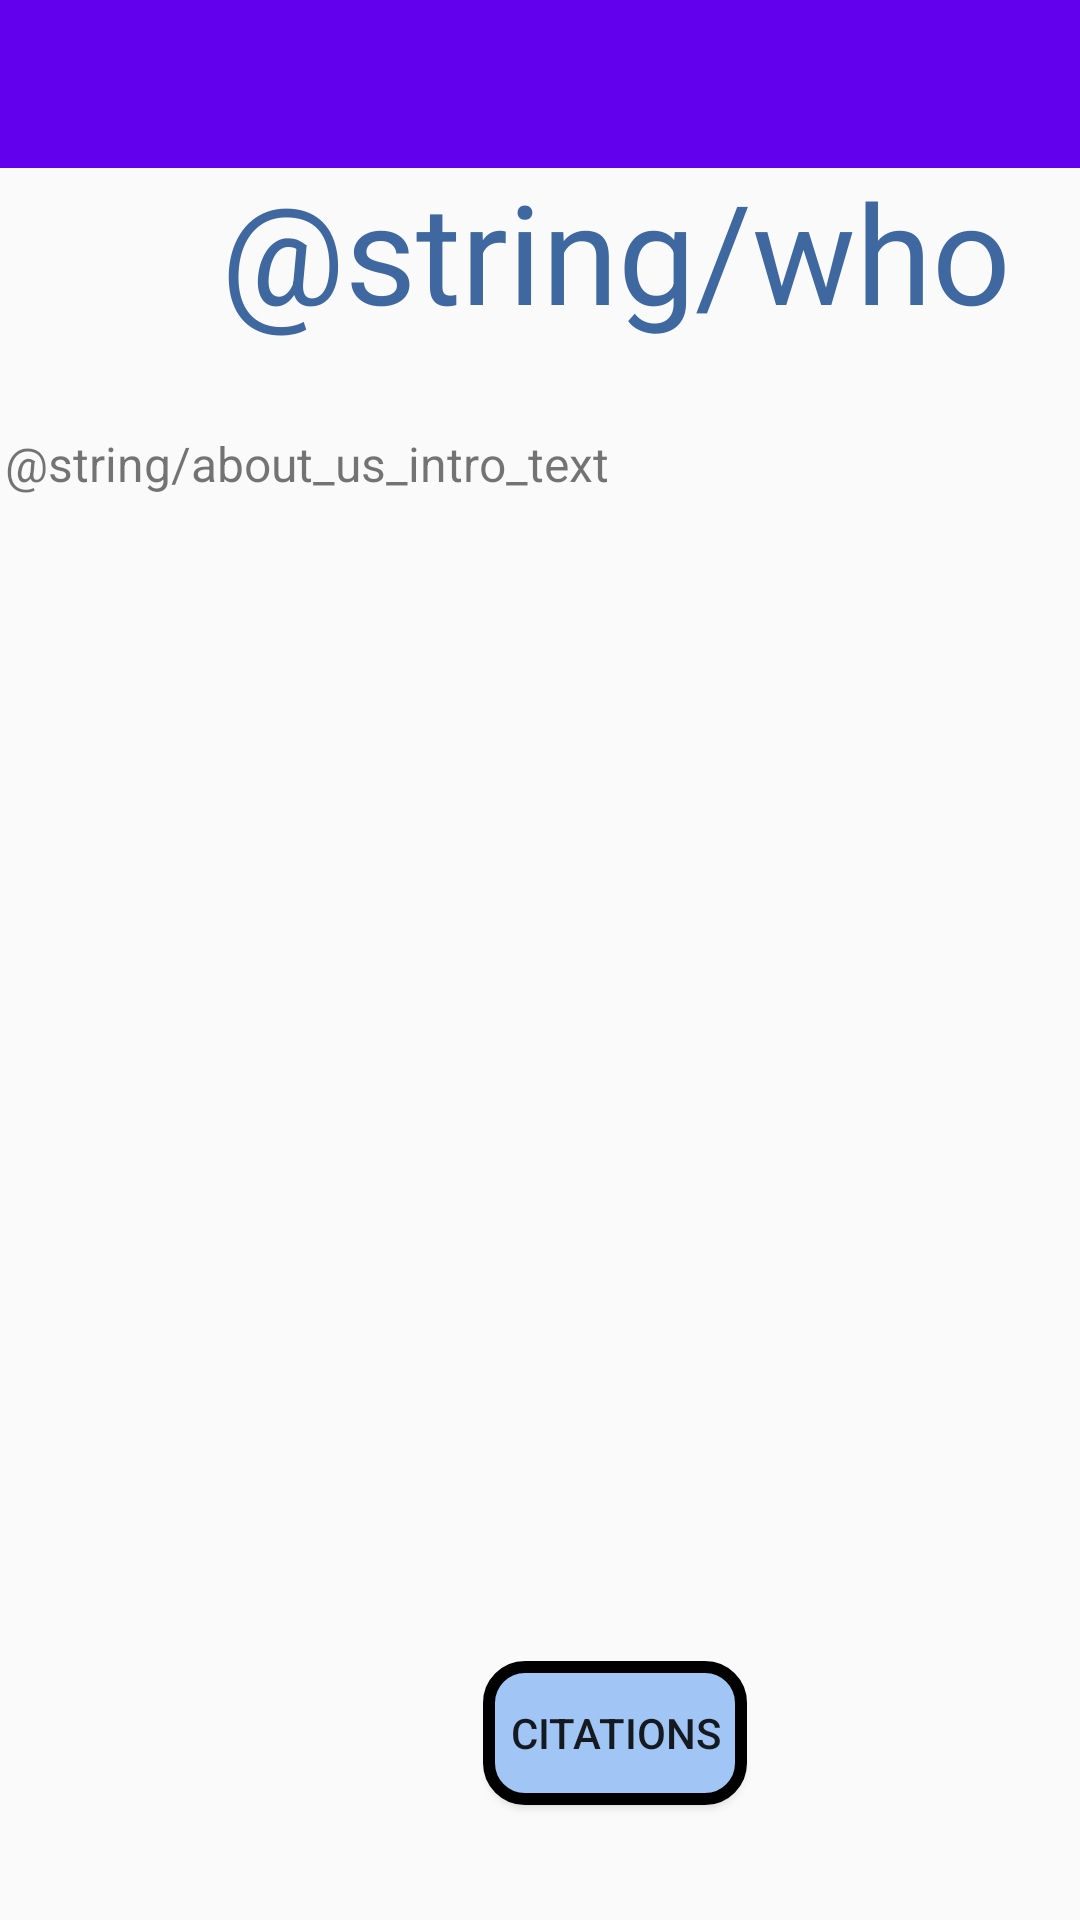

This screen was rendered from an Android layout file. Write that file and the resources it references.
<!-- AndroidManifest.xml: application theme AppTheme -->
<!-- res/layout/activity_about_us.xml -->
<?xml version="1.0" encoding="utf-8"?>
<androidx.constraintlayout.widget.ConstraintLayout xmlns:android="http://schemas.android.com/apk/res/android"
    xmlns:app="http://schemas.android.com/apk/res-auto"
    xmlns:tools="http://schemas.android.com/tools"
    android:layout_width="match_parent"
    android:layout_height="match_parent"
    tools:context=".AboutUs">

    <include
        layout="@layout/content_about_us"
        android:layout_width="match_parent"
        android:layout_height="603dp"
        android:layout_marginTop="56dp"
        app:layout_constraintBottom_toBottomOf="parent"
        app:layout_constraintTop_toTopOf="parent"
        app:layout_constraintVertical_bias="1.0"
        tools:layout_editor_absoluteX="0dp" />

    <androidx.appcompat.widget.Toolbar
        android:id="@+id/toolbar"
        android:layout_width="match_parent"
        android:layout_height="?attr/actionBarSize"
        android:background="?attr/colorPrimary"
        app:popupTheme="@style/AppTheme.PopupOverlay"
        app:titleTextColor="#FFFFFF"
        tools:layout_editor_absoluteX="0dp"
        tools:layout_editor_absoluteY="0dp"
        app:layout_constraintTop_toTopOf="parent"/>

</androidx.constraintlayout.widget.ConstraintLayout>
<!-- res/layout/content_about_us.xml (included above) -->
<?xml version="1.0" encoding="utf-8"?>
<androidx.constraintlayout.widget.ConstraintLayout xmlns:android="http://schemas.android.com/apk/res/android"
    xmlns:app="http://schemas.android.com/apk/res-auto"
    xmlns:tools="http://schemas.android.com/tools"
    android:layout_width="match_parent"
    android:layout_height="match_parent"
    tools:context=".AboutUs">

    <TextView
        android:id="@+id/welcome"
        android:layout_width="299dp"
        android:layout_height="60dp"
        android:layout_marginStart="56dp"
        android:layout_marginTop="16dp"
        android:layout_marginEnd="56dp"
        android:layout_marginBottom="527dp"
        android:gravity="center"
        android:text="@string/who_are_we"
        android:textColor="#3E689F"
        android:textSize="46sp"
        app:layout_constraintBottom_toBottomOf="parent"
        app:layout_constraintEnd_toEndOf="parent"
        app:layout_constraintHorizontal_bias="0.0"
        app:layout_constraintStart_toStartOf="parent"
        app:layout_constraintTop_toTopOf="parent"
        app:layout_constraintVertical_bias="0.16" />

    <TextView
        android:id="@+id/textAboutUs"
        android:layout_width="363dp"
        android:layout_height="390dp"
        android:layout_marginStart="28dp"
        android:layout_marginEnd="29dp"
        android:scrollbars="vertical"
        android:text="@string/about_us_intro_text"
        android:textSize="16sp"
        android:autoLink="web"
        app:layout_constraintBottom_toBottomOf="parent"
        app:layout_constraintEnd_toEndOf="parent"
        app:layout_constraintHorizontal_bias="0.444"
        app:layout_constraintStart_toStartOf="parent"
        app:layout_constraintTop_toTopOf="parent" />

    <Button
        android:id="@+id/flipButton"
        android:layout_width="wrap_content"
        android:layout_height="wrap_content"
        android:autoLink="web"
        android:layout_marginStart="161dp"
        android:layout_marginTop="20dp"
        android:layout_marginEnd="162dp"
        android:background="@drawable/main_button"
        android:text="CITATIONS"
        app:layout_constraintEnd_toEndOf="parent"
        app:layout_constraintHorizontal_bias="0.0"
        app:layout_constraintStart_toStartOf="parent"
        app:layout_constraintTop_toBottomOf="@+id/textAboutUs" />

</androidx.constraintlayout.widget.ConstraintLayout>
<!-- resources referenced by this layout -->
<resources>
  <!-- drawable main_button (drawable) -->
  <?xml version="1.0" encoding="utf-8"?>
  <selector xmlns:android="http://schemas.android.com/apk/res/android">
      <item android:state_pressed="true" android:drawable="@drawable/main_button_clicked" />
      <item android:state_focused="true" android:drawable="@drawable/main_button_focused" />
      <item android:drawable="@drawable/main_button_bg" />
  
  </selector>
  <style name="AppTheme.PopupOverlay" parent="ThemeOverlay.AppCompat.Light" />
  <style name="AppTheme" parent="Theme.AppCompat.Light.DarkActionBar">
          
          <item name="colorPrimary">@color/colorPrimary</item>
          <item name="colorPrimaryDark">@color/colorPrimaryDark</item>
          <item name="colorAccent">@color/colorAccent</item>
          <item name="android:windowAnimationStyle">@style/AppTheme.WindowTransition</item>
      </style>
  <!-- drawable main_button_clicked (drawable) -->
  <?xml version="1.0" encoding="utf-8"?>
  <shape xmlns:android="http://schemas.android.com/apk/res/android"
      android:shape="rectangle">
      <stroke
          android:width="4dp"
          android:color="#000000" />
  
      <solid
          android:color="#ff8c00" />
  
      <corners
          android:bottomLeftRadius="12dp"
          android:bottomRightRadius="12dp"
          android:topLeftRadius="12dp"
          android:topRightRadius="12dp" />
  </shape>
  <!-- drawable main_button_focused (drawable) -->
  <?xml version="1.0" encoding="utf-8"?>
  <shape xmlns:android="http://schemas.android.com/apk/res/android"
      android:shape="rectangle">
      <stroke
          android:width="4dp"
          android:color="#000000" />
  
      <solid
          android:color="#fed8b1" />
  
      <corners
          android:bottomLeftRadius="12dp"
          android:bottomRightRadius="12dp"
          android:topLeftRadius="12dp"
          android:topRightRadius="12dp" />
  </shape>
  <!-- drawable main_button_bg (drawable) -->
  <?xml version="1.0" encoding="utf-8"?>
  <shape xmlns:android="http://schemas.android.com/apk/res/android"
      android:shape="rectangle">
      <stroke
          android:width="4dp"
          android:color="#000000" />
  
      <solid
          android:color="#A1C5F4" />
  
  
      <corners
          android:bottomLeftRadius="12dp"
          android:bottomRightRadius="12dp"
          android:topLeftRadius="12dp"
          android:topRightRadius="12dp" />
  </shape>
  <style name="AppTheme.WindowTransition">
          <item name="android:windowEnterAnimation">@android:anim/fade_in</item>
          <item name="android:windowExitAnimation">@android:anim/fade_out</item>
      </style>
  <!-- not gathered from this repository: default colours our renderer supplied (Android Studio template values) -->
  <color name="colorPrimary">#FF6200EE</color>
  <color name="colorPrimaryDark">#FF3700B3</color>
  <color name="colorAccent">#FF03DAC5</color>
</resources>
